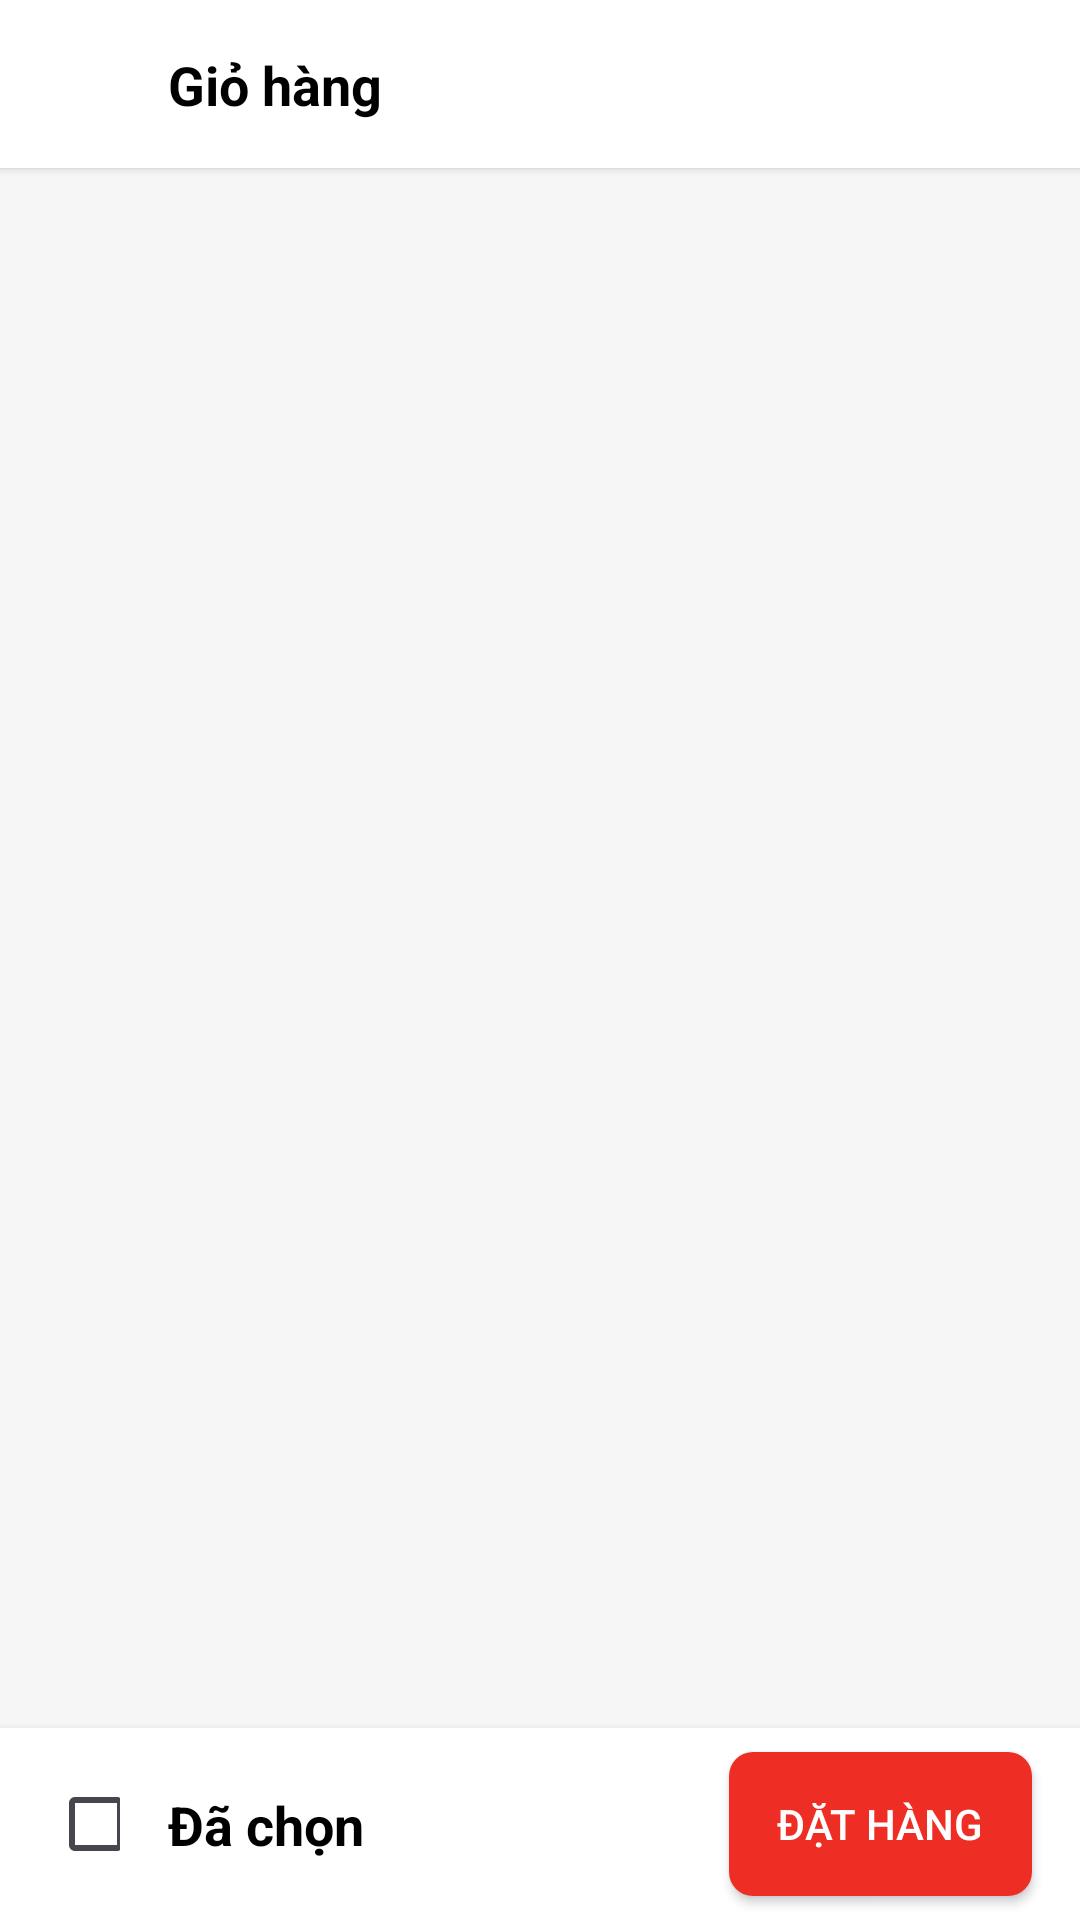

This screen was rendered from an Android layout file. Write that file and the resources it references.
<!-- AndroidManifest.xml: application theme Theme.BaseAndroidKotlin -->
<!-- res/layout/fragment_carts.xml -->
<?xml version="1.0" encoding="utf-8"?>
<androidx.constraintlayout.widget.ConstraintLayout xmlns:android="http://schemas.android.com/apk/res/android"
    xmlns:app="http://schemas.android.com/apk/res-auto"
    xmlns:tools="http://schemas.android.com/tools"
    android:layout_width="match_parent"
    android:layout_height="match_parent"
    android:background="@color/background">

    <androidx.constraintlayout.widget.ConstraintLayout
        android:id="@+id/header"
        android:layout_width="match_parent"
        android:layout_height="56dp"
        android:background="@color/primary"
        android:elevation="@dimen/margin_2"
        app:layout_constraintTop_toTopOf="parent">

        <ImageView
            android:id="@+id/imv_back"
            android:layout_width="@dimen/margin_32"
            android:layout_height="@dimen/margin_32"
            android:layout_marginStart="@dimen/margin_8"
            android:background="@drawable/bg_circle_white"
            android:padding="4dp"
            android:src="@drawable/ic_back"
            app:layout_constraintBottom_toBottomOf="parent"
            app:layout_constraintStart_toStartOf="parent"
            app:layout_constraintTop_toTopOf="parent"
            app:tint="@color/black" />

        <TextView
            android:layout_width="wrap_content"
            android:layout_height="wrap_content"
            android:layout_marginStart="@dimen/margin_16"
            android:text="Giỏ hàng"
            android:textColor="@color/black"
            android:textSize="18sp"
            android:textStyle="bold"
            app:layout_constraintBottom_toBottomOf="parent"
            app:layout_constraintStart_toEndOf="@id/imv_back"
            app:layout_constraintTop_toTopOf="parent" />

    </androidx.constraintlayout.widget.ConstraintLayout>

    <androidx.recyclerview.widget.RecyclerView
        android:id="@+id/rev_carts"
        android:layout_width="match_parent"
        android:layout_height="wrap_content"
        app:layout_constraintStart_toStartOf="parent"
        app:layout_constraintTop_toBottomOf="@id/header"
        tools:itemCount="5"
        tools:listitem="@layout/item_cart" />

    <androidx.constraintlayout.widget.ConstraintLayout
        android:layout_width="match_parent"
        android:layout_height="wrap_content"
        app:layout_constraintBottom_toBottomOf="parent"
        android:background="@color/white"
        android:elevation="4dp"
        app:layout_constraintStart_toStartOf="parent">

        <CheckBox
            android:id="@+id/cb_select_all"
            android:layout_width="24dp"
            android:layout_height="24dp"
            android:layout_marginStart="@dimen/margin_16"
            android:buttonTint="@color/secondary"
            app:layout_constraintBottom_toBottomOf="parent"
            app:layout_constraintStart_toStartOf="parent"
            app:layout_constraintTop_toTopOf="parent" />

        <TextView
            android:id="@+id/tv_select_all_label"
            android:layout_width="wrap_content"
            android:layout_height="wrap_content"
            android:layout_marginStart="@dimen/margin_16"
            android:layout_marginEnd="@dimen/margin_16"
            android:gravity="end"
            android:text="Đã chọn "
            android:textColor="@color/black"
            android:textSize="18sp"
            android:textStyle="bold"
            app:layout_constraintBottom_toBottomOf="parent"
            app:layout_constraintStart_toEndOf="@id/cb_select_all"
            app:layout_constraintTop_toTopOf="parent" />

        <TextView
            android:id="@+id/tv_selected_count"
            android:layout_width="wrap_content"
            android:layout_height="wrap_content"
            android:textColor="@color/red600"
            android:textSize="18sp"
            android:textStyle="bold"
            app:layout_constraintBottom_toBottomOf="@id/tv_select_all_label"
            app:layout_constraintStart_toEndOf="@id/tv_select_all_label"
            app:layout_constraintTop_toTopOf="@id/tv_select_all_label"
            tools:text="(12)" />

        <androidx.appcompat.widget.AppCompatButton
            android:id="@+id/btn_order"
            android:layout_width="wrap_content"
            android:layout_height="wrap_content"
            android:layout_marginTop="@dimen/margin_8"
            android:layout_marginEnd="@dimen/margin_16"
            android:layout_marginBottom="@dimen/margin_8"
            android:background="@drawable/bg_add_cart_btn"
            android:paddingStart="@dimen/margin_16"
            android:paddingEnd="@dimen/margin_16"
            android:text="Đặt hàng"
            android:textColor="@color/white"
            app:layout_constraintBottom_toBottomOf="parent"
            app:layout_constraintEnd_toEndOf="parent"
            app:layout_constraintTop_toTopOf="parent" />

        <TextView
            android:id="@+id/tv_total_price"
            android:layout_width="0dp"
            android:layout_height="wrap_content"
            android:layout_marginStart="@dimen/margin_16"
            android:layout_marginEnd="@dimen/margin_16"
            android:gravity="center|end"
            android:textColor="@color/red500"
            android:textSize="18sp"
            android:textStyle="bold"
            app:layout_constraintBottom_toBottomOf="parent"
            app:layout_constraintEnd_toStartOf="@id/btn_order"
            app:layout_constraintStart_toEndOf="@id/tv_selected_count"
            app:layout_constraintTop_toTopOf="parent"
            tools:text="10.000.000 VND" />

    </androidx.constraintlayout.widget.ConstraintLayout>

</androidx.constraintlayout.widget.ConstraintLayout>
<!-- res/layout/item_cart.xml (included above) -->
<?xml version="1.0" encoding="utf-8"?>
<androidx.constraintlayout.widget.ConstraintLayout xmlns:android="http://schemas.android.com/apk/res/android"
    xmlns:app="http://schemas.android.com/apk/res-auto"
    xmlns:tools="http://schemas.android.com/tools"
    android:layout_width="match_parent"
    android:layout_height="wrap_content"
    android:layout_marginTop="@dimen/margin_4"
    android:layout_marginBottom="@dimen/margin_4"
    android:background="@color/white"
    android:paddingVertical="@dimen/margin_8">

    <CheckBox
        android:id="@+id/cb_select"
        android:layout_width="24dp"
        android:layout_height="24dp"
        android:layout_marginStart="@dimen/margin_16"
        android:buttonTint="@color/secondary"
        app:layout_constraintBottom_toBottomOf="parent"
        app:layout_constraintStart_toStartOf="parent"
        app:layout_constraintTop_toTopOf="parent" />

    <ImageView
        android:id="@+id/imv_thumbnail"
        android:layout_width="80dp"
        android:layout_height="80dp"
        android:layout_marginStart="@dimen/margin_16"
        android:background="@drawable/bg_rounded_corner"
        android:src="@drawable/ic_avatar"
        app:layout_constraintBottom_toBottomOf="parent"
        app:layout_constraintStart_toEndOf="@id/cb_select"
        app:layout_constraintTop_toTopOf="parent" />

    <LinearLayout
        android:layout_width="0dp"
        android:layout_height="0dp"
        android:layout_marginStart="@dimen/margin_8"
        android:layout_marginEnd="@dimen/margin_8"
        android:orientation="vertical"
        android:weightSum="2"
        app:layout_constraintBottom_toBottomOf="parent"
        app:layout_constraintEnd_toStartOf="@id/imv_delete"
        app:layout_constraintStart_toEndOf="@id/imv_thumbnail"
        app:layout_constraintTop_toTopOf="parent">

        <TextView
            android:id="@+id/tv_name"
            android:layout_width="match_parent"
            android:layout_height="0dp"
            android:layout_weight="1"
            android:ellipsize="end"
            android:gravity="center_vertical"
            android:lines="1"
            android:textSize="18sp"
            android:textStyle="bold"
            tools:text="Bún chả" />

        <LinearLayout
            android:layout_width="match_parent"
            android:layout_height="0dp"
            android:layout_weight="1"
            android:orientation="horizontal"
            android:weightSum="2">

            <TextView
                android:id="@+id/tv_price"
                android:layout_width="0dp"
                android:layout_height="wrap_content"
                android:layout_gravity="center_vertical"
                android:layout_weight="1"
                android:ellipsize="end"
                android:gravity="center_vertical"
                android:textColor="@color/red600"
                android:textSize="16sp"
                android:textStyle="bold"
                tools:text="10,000,000" />

            <LinearLayout
                android:layout_width="0dp"
                android:layout_height="match_parent"
                android:layout_weight="1"
                android:gravity="center"
                android:orientation="horizontal">

                <ImageButton
                    android:id="@+id/imv_decrease"
                    android:layout_width="24dp"
                    android:layout_height="24dp"
                    android:layout_weight="1"
                    android:background="@drawable/bg_circle_white"
                    android:src="@drawable/ic_remove" />

                <TextView
                    android:id="@+id/tv_quantity"
                    android:layout_width="wrap_content"
                    android:layout_height="wrap_content"
                    android:layout_weight="1"
                    android:gravity="center"
                    android:textSize="16sp"
                    tools:text="99" />

                <ImageButton
                    android:id="@+id/imv_increase"
                    android:layout_width="24dp"
                    android:layout_height="24dp"
                    android:layout_weight="1"
                    android:background="@drawable/bg_circle_white"
                    android:src="@drawable/ic_add" />

            </LinearLayout>

        </LinearLayout>

    </LinearLayout>

    <ImageButton
        android:id="@+id/imv_delete"
        android:layout_width="24dp"
        android:layout_height="24dp"
        android:layout_marginEnd="@dimen/margin_16"
        android:background="@drawable/bg_circle_white"
        android:src="@drawable/ic_delete"
        app:layout_constraintBottom_toBottomOf="parent"
        app:layout_constraintEnd_toEndOf="parent"
        app:layout_constraintTop_toTopOf="parent" />

</androidx.constraintlayout.widget.ConstraintLayout>
<!-- resources referenced by this layout -->
<resources>
  <color name="background">#F6F6F6</color>
  <color name="black">#FF000000</color>
  <color name="primary">#FFFFFFFF</color>
  <color name="red500">#F44336</color>
  <color name="red600">#E53935</color>
  <color name="secondary">#EE2E24</color>
  <color name="white">#FFFFFFFF</color>
  <dimen name="margin_16">16dp</dimen>
  <dimen name="margin_2">2dp</dimen>
  <dimen name="margin_32">32dp</dimen>
  <dimen name="margin_4">4dp</dimen>
  <dimen name="margin_8">8dp</dimen>
  <!-- drawable bg_add_cart_btn (drawable) -->
  <?xml version="1.0" encoding="utf-8"?>
  <selector xmlns:android="http://schemas.android.com/apk/res/android">
      <item android:state_enabled="true">
          <shape xmlns:android="http://schemas.android.com/apk/res/android" android:shape="rectangle">
              <solid android:color="@color/secondary" />
              <corners android:radius="8dp" />
          </shape>
      </item>
      <item android:state_enabled="false">
          <shape xmlns:android="http://schemas.android.com/apk/res/android" android:shape="rectangle">
              <solid android:color="#964843" />
              <corners android:radius="8dp" />
          </shape>
      </item>
  </selector>
  <!-- drawable bg_circle_white (drawable) -->
  <?xml version="1.0" encoding="utf-8"?>
  <shape xmlns:android="http://schemas.android.com/apk/res/android" android:shape="oval">
  
      <solid android:color="@color/white"/>
  
      <size android:width="40dp" android:height="40dp"/>
  
      <stroke android:color="@color/white" android:width="1dp"/>
  
      <padding android:left="1dp" android:top="1dp" android:right="1dp" android:bottom="1dp"/>
  
      <corners android:radius="60dp"/>
  
  </shape>
  <!-- drawable bg_rounded_corner (drawable) -->
  <?xml version="1.0" encoding="utf-8"?>
  <shape xmlns:android="http://schemas.android.com/apk/res/android"
      android:shape="rectangle">
  
      <solid android:color="#00000000" />
      <corners android:radius="@dimen/margin_16" />
  
  </shape>
  <!-- drawable ic_avatar: jpg bitmap (drawable, 694234 bytes) -->
  <style name="Theme.BaseAndroidKotlin" parent="Base.Theme.BaseAndroidKotlin" />
  <style name="Base.Theme.BaseAndroidKotlin" parent="Theme.Material3.DayNight.NoActionBar">
          
          
      </style>
</resources>
